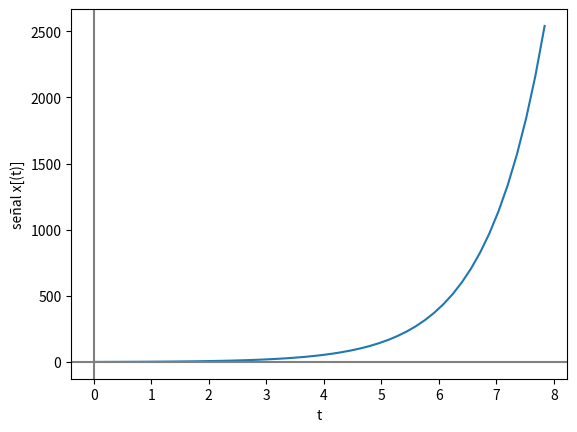

Reproduce this figure in Python.
# Señales continuas

import numpy as np
import matplotlib.pyplot as plt

# INGRESO parámetros

fx = lambda t: np.exp(abs(t))

#ejemplo de funciones exponenciales 
#funcion exponencial 
#fx = lambda t: np.exp(t)

#funcion exponencial con exponente negativo
#fx = lambda t: np.exp(-t)

#funcion exponencial negativa
#fx = lambda t: -(np.exp(t))
t0 = 0
tn = 8

n = 50

# PROCEDIMIENTO
# vector de tiempo
dt = (tn-t0)/n
ti = np.arange(t0,tn,dt)

# señal
senal = fx(ti)


# SALIDA
'''
np.set_printoptions(precision = 4)
print('tiempo: ')
print(ti)
print('señal: x(t) ')
print(senal)

'''
# Gráfica
plt.plot(ti,senal)
plt.axhline(0, color='gray')
plt.axvline(0, color='gray')
plt.xlabel('t')
plt.ylabel('señal x[(t)]')
plt.show()
